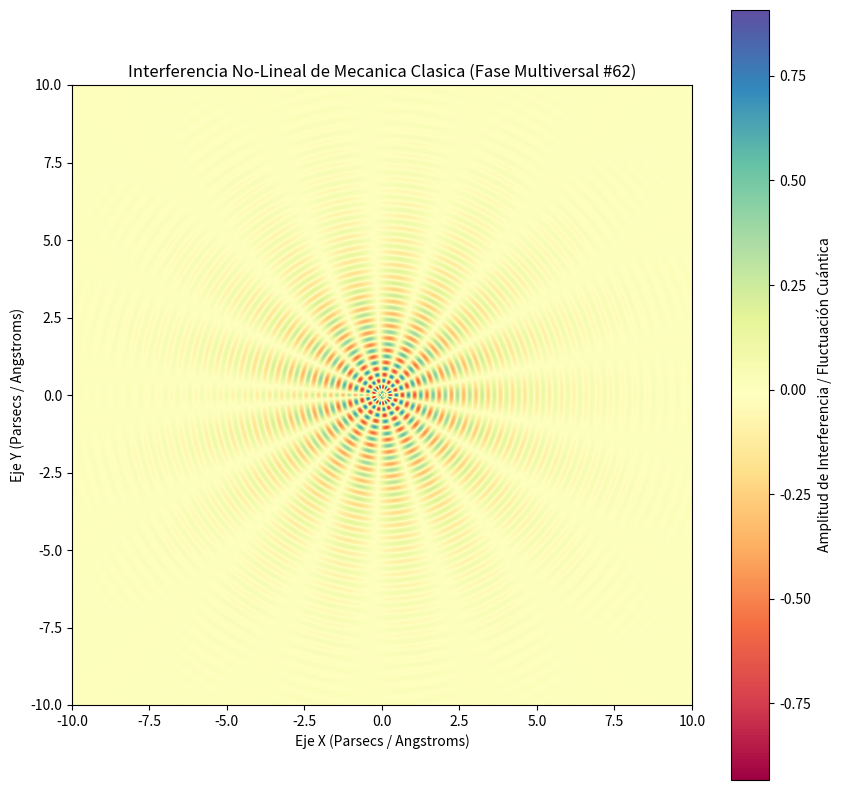

This chart was generated by the following Python code:
%matplotlib inline
# Simulación Multiversal: Mecanica Clasica - Variante 62
import numpy as np
import matplotlib.pyplot as plt

# Parámetros Físicos No-Lineales
omega_1 = 15.866
omega_2 = 8.724
lambda_decay = 0.417
phase_shift = 0.495

x = np.linspace(-10, 10, 800)
y = np.linspace(-10, 10, 800)
X, Y = np.meshgrid(x, y)

# Dinámica de Fluidos / Campos Tensor-Escalares (Fase Multiversal)
R = np.sqrt(X**2 + Y**2) + 1e-5
Z = (np.sin(omega_1 * R + phase_shift) * np.cos(omega_2 * np.arctan2(Y, X))) * np.exp(-lambda_decay * R)

plt.figure(figsize=(10, 10))
plt.imshow(Z, cmap='Spectral', extent=[-10, 10, -10, 10], origin='lower')
plt.colorbar(label='Amplitud de Interferencia / Fluctuación Cuántica')
plt.title(r'Interferencia No-Lineal de Mecanica Clasica (Fase Multiversal #62)')
plt.xlabel('Eje X (Parsecs / Angstroms)')
plt.ylabel('Eje Y (Parsecs / Angstroms)')
plt.show()
